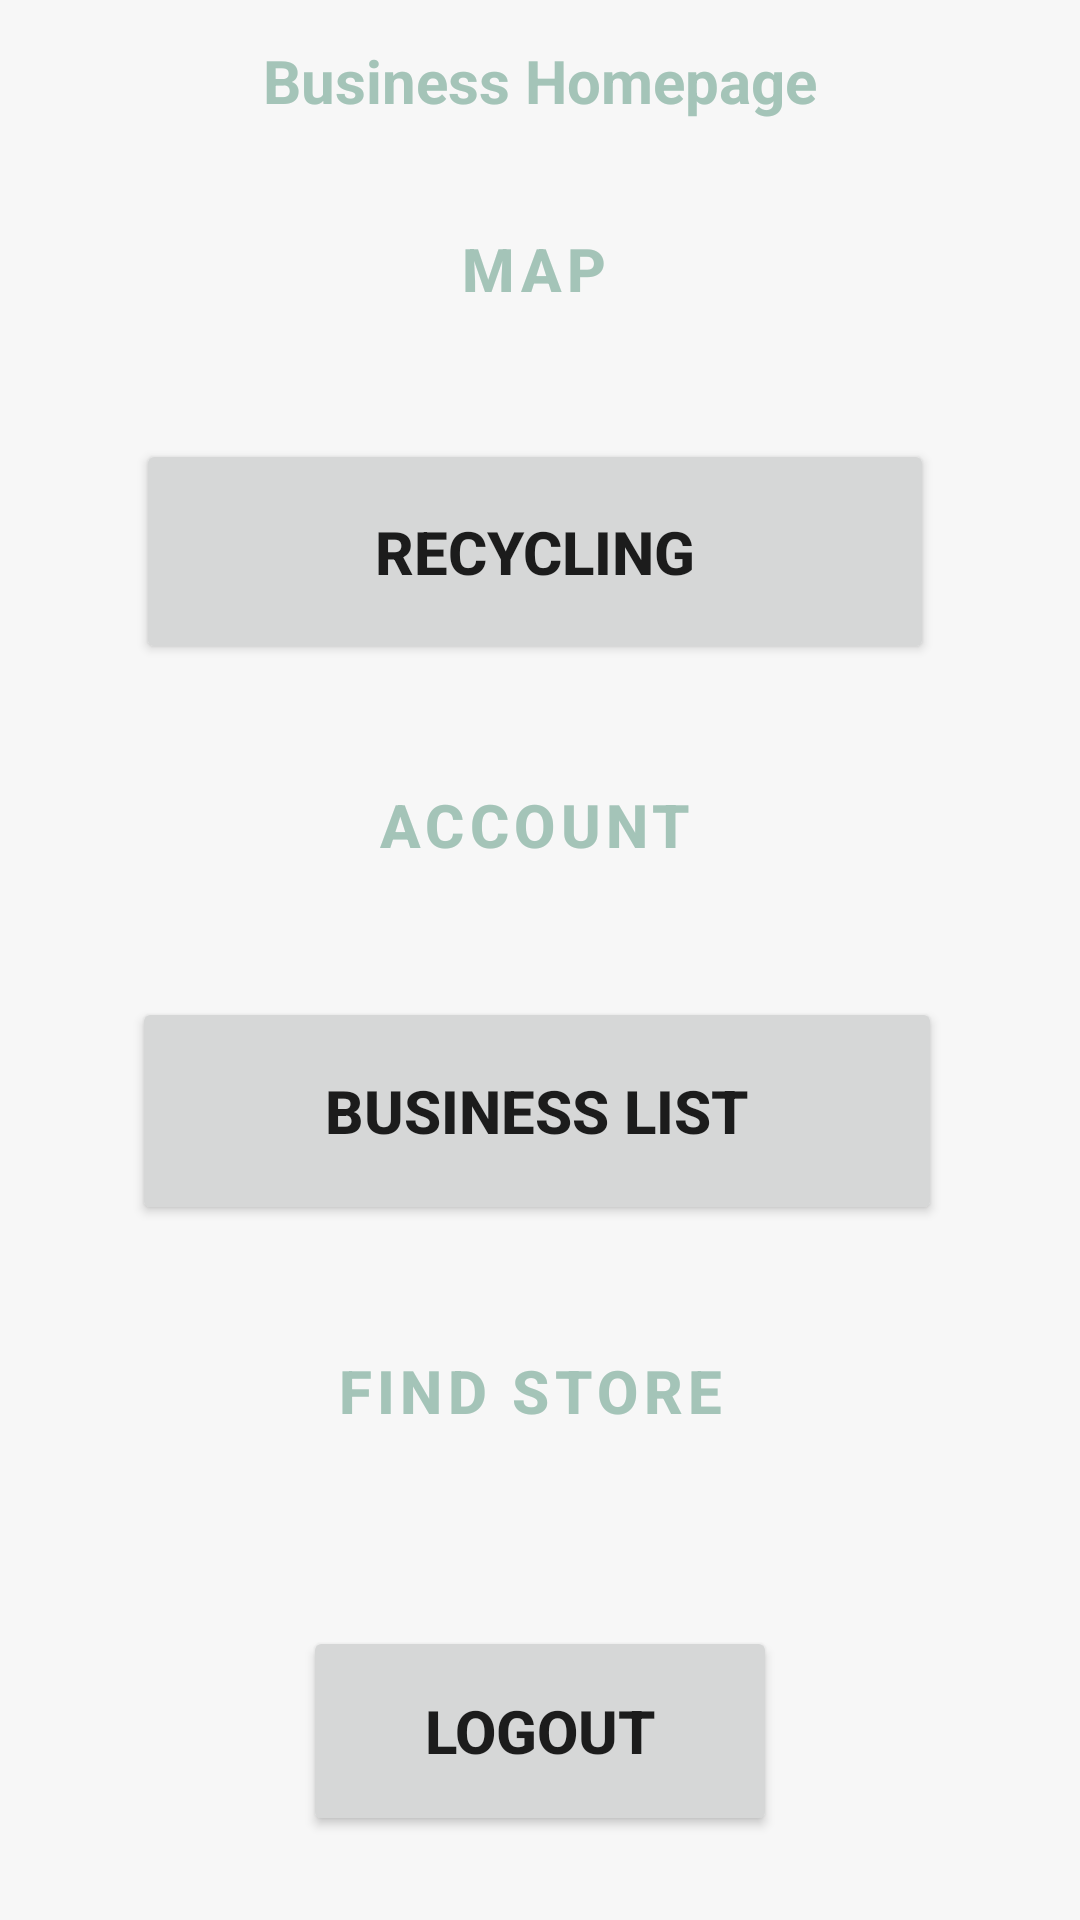

Android layout source for this screen:
<!-- AndroidManifest.xml: application theme Theme.RecycleBeeV1 -->
<!-- res/layout/activity_bus_home.xml -->
<?xml version="1.0" encoding="utf-8"?>
<androidx.constraintlayout.widget.ConstraintLayout xmlns:android="http://schemas.android.com/apk/res/android"
    xmlns:app="http://schemas.android.com/apk/res-auto"
    xmlns:tools="http://schemas.android.com/tools"
    android:layout_width="match_parent"
    android:layout_height="match_parent"
    android:background="@color/background"
    tools:context=".LaunchActivity">


    <Button
        android:id="@+id/recyclingBtn"
        android:layout_width="266dp"
        android:layout_height="75dp"
        android:text="Recycling"
        android:textSize="20dp"
        android:textStyle="bold"
        app:layout_constraintBottom_toBottomOf="parent"
        app:layout_constraintEnd_toEndOf="parent"
        app:layout_constraintHorizontal_bias="0.482"
        app:layout_constraintStart_toStartOf="parent"
        app:layout_constraintTop_toTopOf="parent"
        app:layout_constraintVertical_bias="0.259" />

    <Button
        android:id="@+id/logoutBtn"
        android:layout_width="158dp"
        android:layout_height="70dp"
        android:text="Logout"
        android:textSize="20dp"
        android:textStyle="bold"
        app:layout_constraintBottom_toBottomOf="parent"
        app:layout_constraintEnd_toEndOf="parent"
        app:layout_constraintStart_toStartOf="parent"
        app:layout_constraintTop_toTopOf="parent"
        app:layout_constraintVertical_bias="0.951" />


    <Button
        android:id="@+id/busAccountDisplayBtn"
        style="?attr/materialButtonOutlinedStyle"
        android:layout_width="271dp"
        android:layout_height="72dp"
        android:text="Account"
        android:textColor="@color/darkgreen"
        android:textSize="20dp"
        android:textStyle="bold"
        app:layout_constraintBottom_toBottomOf="parent"
        app:layout_constraintEnd_toEndOf="parent"
        app:layout_constraintHorizontal_bias="0.485"
        app:layout_constraintStart_toStartOf="parent"
        app:layout_constraintTop_toTopOf="parent"
        app:layout_constraintVertical_bias="0.421" />

    <Button
        android:id="@+id/storeListNewBtn"
        android:layout_width="270dp"
        android:layout_height="76dp"
        android:text="Business List"
        android:textSize="20dp"
        android:textStyle="bold"
        app:layout_constraintBottom_toBottomOf="parent"
        app:layout_constraintEnd_toEndOf="parent"
        app:layout_constraintHorizontal_bias="0.489"
        app:layout_constraintStart_toStartOf="parent"
        app:layout_constraintTop_toTopOf="parent"
        app:layout_constraintVertical_bias="0.589" />

    <Button
        android:id="@+id/storeListBtn"
        style="?attr/materialButtonOutlinedStyle"
        android:layout_width="273dp"
        android:layout_height="79dp"
        android:text="Find store "
        android:textColor="@color/darkgreen"
        android:textSize="20dp"
        android:textStyle="bold"
        app:layout_constraintBottom_toBottomOf="parent"
        app:layout_constraintEnd_toEndOf="parent"
        app:layout_constraintStart_toStartOf="parent"
        app:layout_constraintTop_toTopOf="parent"
        app:layout_constraintVertical_bias="0.756" />

    <TextView
        android:id="@+id/emailTV"
        android:layout_width="wrap_content"
        android:layout_height="wrap_content"
        android:text=""
        app:layout_constraintBottom_toBottomOf="parent"
        app:layout_constraintEnd_toEndOf="parent"
        app:layout_constraintHorizontal_bias="0.878"
        app:layout_constraintStart_toStartOf="parent"
        app:layout_constraintTop_toTopOf="parent"
        app:layout_constraintVertical_bias="0.917" />

    <Button
        android:id="@+id/mapBtn"
        style="?attr/materialButtonOutlinedStyle"
        android:layout_width="267dp"
        android:layout_height="65dp"
        android:text="map"
        android:textColor="@color/darkgreen"
        android:textSize="20dp"
        android:textStyle="bold"
        app:layout_constraintBottom_toBottomOf="parent"
        app:layout_constraintEnd_toEndOf="parent"
        app:layout_constraintHorizontal_bias="0.475"
        app:layout_constraintStart_toStartOf="parent"
        app:layout_constraintTop_toTopOf="parent"
        app:layout_constraintVertical_bias="0.099" />

    <TextView
        android:id="@+id/textView4"
        android:layout_width="wrap_content"
        android:layout_height="wrap_content"
        android:text="Business Homepage"
        android:textSize="20dp"
        android:textColor="@color/darkgreen"
        android:textStyle="bold"
        app:layout_constraintBottom_toBottomOf="parent"
        app:layout_constraintEnd_toEndOf="parent"
        app:layout_constraintStart_toStartOf="parent"
        app:layout_constraintTop_toTopOf="parent"
        app:layout_constraintVertical_bias="0.022" />
</androidx.constraintlayout.widget.ConstraintLayout>
<!-- resources referenced by this layout -->
<resources>
  <color name="background">#f7f7f7</color>
  <color name="darkgreen">#a4c4b8</color>
  <style name="Theme.RecycleBeeV1" parent="Theme.MaterialComponents.DayNight.DarkActionBar">
          
          <item name="colorPrimary">@color/darkgreen</item>
          <item name="colorPrimaryVariant">@color/darkgreen</item>
          <item name="colorOnPrimary">@color/white</item>
          
          <item name="colorSecondary">@color/teal_200</item>
          <item name="colorSecondaryVariant">@color/teal_700</item>
          <item name="colorOnSecondary">@color/black</item>
          
          <item name="android:statusBarColor" tools:targetApi="l">?attr/colorPrimaryVariant</item>
          
      </style>
  <color name="white">#FFFFFFFF</color>
  <color name="teal_200">#FF03DAC5</color>
  <color name="teal_700">#FF018786</color>
  <color name="black">#FF000000</color>
</resources>
